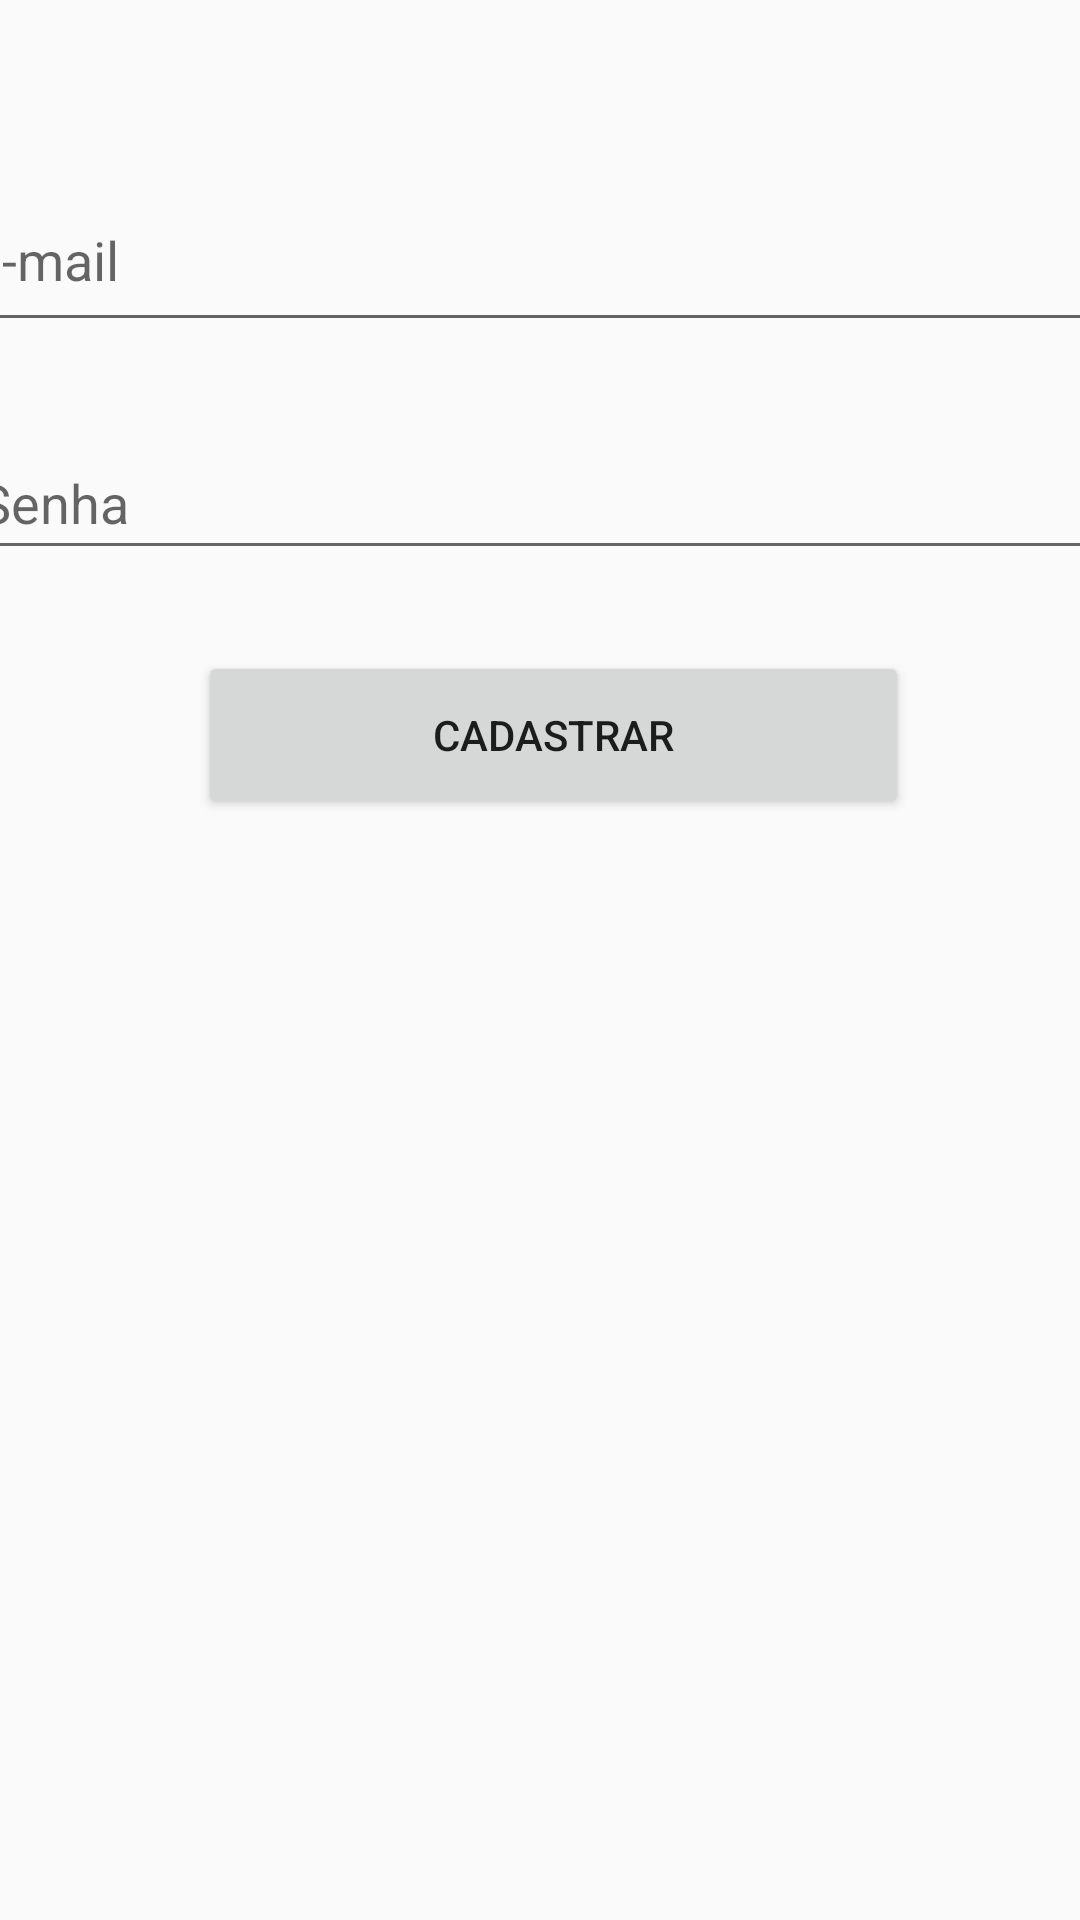

Android layout source for this screen:
<!-- AndroidManifest.xml: application theme Theme.Diario -->
<!-- res/layout/activity_cadastro.xml -->
<?xml version="1.0" encoding="utf-8"?>
<androidx.constraintlayout.widget.ConstraintLayout xmlns:android="http://schemas.android.com/apk/res/android"
    xmlns:app="http://schemas.android.com/apk/res-auto"
    android:layout_width="match_parent"
    android:layout_height="match_parent">

    <EditText
        android:id="@+id/idEmailC"
        android:layout_width="380dp"
        android:layout_height="58dp"
        android:layout_marginStart="100dp"
        android:layout_marginTop="56dp"
        android:layout_marginEnd="101dp"
        android:autofillHints=""
        android:ems="10"
        android:hint="@string/e_mail"
        android:inputType="textEmailAddress"
        app:layout_constraintEnd_toEndOf="parent"
        app:layout_constraintHorizontal_bias="0.517"
        app:layout_constraintStart_toStartOf="parent"
        app:layout_constraintTop_toTopOf="parent" />

    <EditText
        android:id="@+id/idSenhaC"
        android:layout_width="382dp"
        android:layout_height="48dp"
        android:layout_marginStart="100dp"
        android:layout_marginTop="28dp"
        android:layout_marginEnd="101dp"
        android:autofillHints=""
        android:ems="10"
        android:hint="@string/senha"
        android:inputType="textPassword"
        app:layout_constraintEnd_toEndOf="parent"
        app:layout_constraintStart_toStartOf="parent"
        app:layout_constraintTop_toBottomOf="@+id/idEmailC" />

    <Button
        android:id="@+id/idCadastrarC"
        android:layout_width="237dp"
        android:layout_height="56dp"
        android:layout_marginStart="149dp"
        android:layout_marginTop="27dp"
        android:layout_marginEnd="174dp"
        android:text="@string/cadastrar"
        app:layout_constraintEnd_toEndOf="parent"
        app:layout_constraintHorizontal_bias="0.416"
        app:layout_constraintStart_toStartOf="parent"
        app:layout_constraintTop_toBottomOf="@+id/idSenhaC" />
</androidx.constraintlayout.widget.ConstraintLayout>
<!-- resources referenced by this layout -->
<resources>
  <string name="cadastrar">Cadastrar</string>
  <string name="e_mail">E-mail</string>
  <string name="senha">Senha</string>
  <style name="Theme.Diario" parent="Base.Theme.Diario" />
  <style name="Base.Theme.Diario" parent="Theme.AppCompat.Light.DarkActionBar">
          
          
      </style>
</resources>
